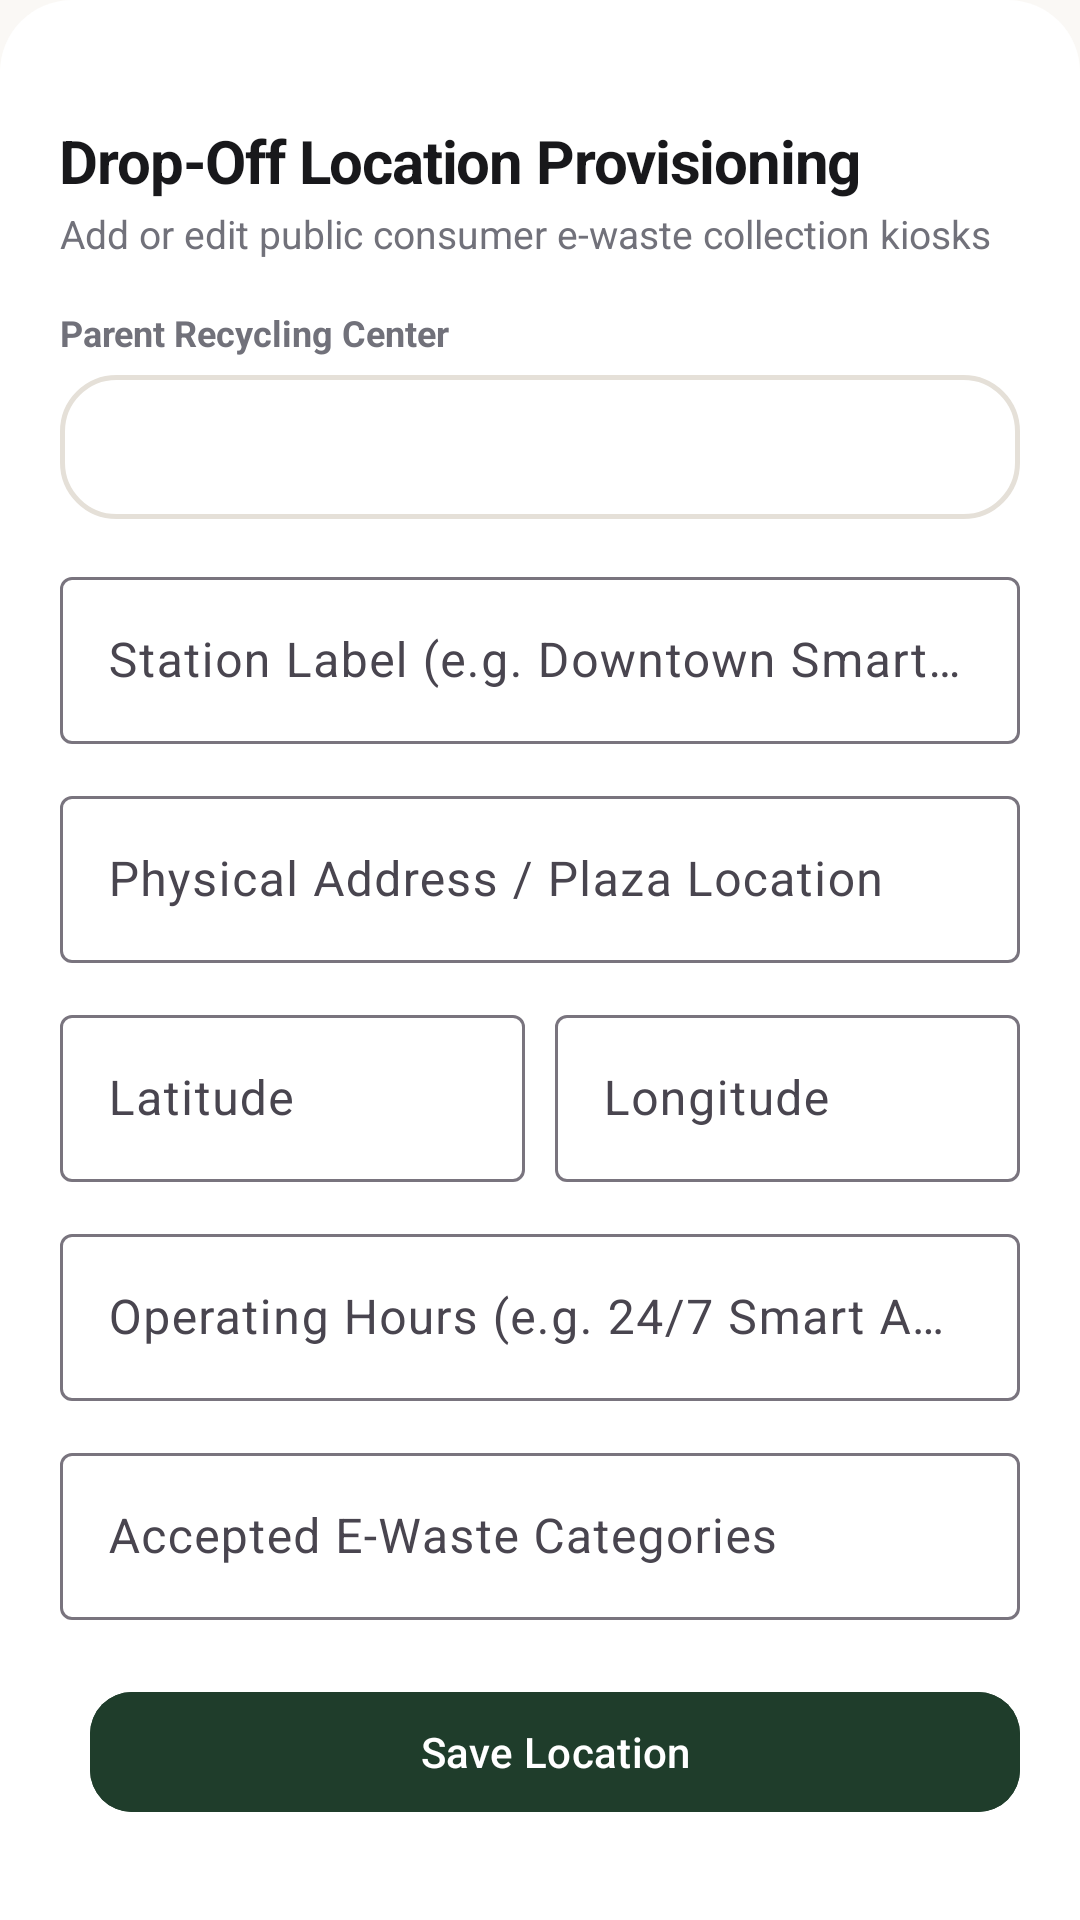

Android layout source for this screen:
<!-- AndroidManifest.xml: application theme Theme.EWasteTracking -->
<!-- res/layout/dialog_add_edit_dropoff.xml -->
<?xml version="1.0" encoding="utf-8"?>
<androidx.core.widget.NestedScrollView
    xmlns:android="http://schemas.android.com/apk/res/android"
    xmlns:app="http://schemas.android.com/apk/res-auto"
    android:layout_width="match_parent"
    android:layout_height="wrap_content"
    android:background="@drawable/bg_sheet_top_rounded">

    <LinearLayout
        android:layout_width="match_parent"
        android:layout_height="wrap_content"
        android:orientation="vertical"
        android:padding="20dp">

        
        <View
            android:layout_width="40dp"
            android:layout_height="4dp"
            android:layout_gravity="center_horizontal"
            android:layout_marginBottom="16dp"
            android:background="@drawable/bg_status_pill"
            android:backgroundTint="@color/divider_color" />

        <TextView
            android:id="@+id/tvSheetDropOffTitle"
            android:layout_width="wrap_content"
            android:layout_height="wrap_content"
            android:text="Drop-Off Location Provisioning"
            android:textColor="@color/text_headline"
            android:textSize="20sp"
            android:textStyle="bold"
            android:letterSpacing="-0.02" />

        <TextView
            android:layout_width="wrap_content"
            android:layout_height="wrap_content"
            android:layout_marginTop="2dp"
            android:text="Add or edit public consumer e-waste collection kiosks"
            android:textColor="@color/text_secondary"
            android:textSize="13sp" />

        
        <TextView
            android:layout_width="wrap_content"
            android:layout_height="wrap_content"
            android:layout_marginTop="16dp"
            android:text="Parent Recycling Center"
            android:textColor="@color/text_secondary"
            android:textSize="12sp"
            android:textStyle="bold" />

        <Spinner
            android:id="@+id/spinnerParentFacility"
            android:layout_width="match_parent"
            android:layout_height="48dp"
            android:layout_marginTop="6dp"
            android:background="@drawable/bg_search_pill"
            android:paddingHorizontal="12dp" />

        
        <com.google.android.material.textfield.TextInputLayout
            android:layout_width="match_parent"
            android:layout_height="wrap_content"
            android:layout_marginTop="14dp"
            android:hint="Station Label (e.g. Downtown Smart Drop Box)"
            style="@style/Widget.Material3.TextInputLayout.OutlinedBox">

            <com.google.android.material.textfield.TextInputEditText
                android:id="@+id/etDropOffLabel"
                android:layout_width="match_parent"
                android:layout_height="wrap_content"
                android:inputType="textCapWords"
                android:textColor="@color/text_primary" />
        </com.google.android.material.textfield.TextInputLayout>

        
        <com.google.android.material.textfield.TextInputLayout
            android:layout_width="match_parent"
            android:layout_height="wrap_content"
            android:layout_marginTop="12dp"
            android:hint="Physical Address / Plaza Location"
            style="@style/Widget.Material3.TextInputLayout.OutlinedBox">

            <com.google.android.material.textfield.TextInputEditText
                android:id="@+id/etDropOffAddress"
                android:layout_width="match_parent"
                android:layout_height="wrap_content"
                android:inputType="textPostalAddress"
                android:textColor="@color/text_primary" />
        </com.google.android.material.textfield.TextInputLayout>

        
        <LinearLayout
            android:layout_width="match_parent"
            android:layout_height="wrap_content"
            android:orientation="horizontal"
            android:layout_marginTop="12dp">

            <com.google.android.material.textfield.TextInputLayout
                android:layout_width="0dp"
                android:layout_height="wrap_content"
                android:layout_weight="1"
                android:hint="Latitude"
                style="@style/Widget.Material3.TextInputLayout.OutlinedBox">

                <com.google.android.material.textfield.TextInputEditText
                    android:id="@+id/etDropOffLat"
                    android:layout_width="match_parent"
                    android:layout_height="wrap_content"
                    android:inputType="numberDecimal|numberSigned"
                    android:textColor="@color/text_primary" />
            </com.google.android.material.textfield.TextInputLayout>

            <com.google.android.material.textfield.TextInputLayout
                android:layout_width="0dp"
                android:layout_height="wrap_content"
                android:layout_weight="1"
                android:layout_marginStart="10dp"
                android:hint="Longitude"
                style="@style/Widget.Material3.TextInputLayout.OutlinedBox">

                <com.google.android.material.textfield.TextInputEditText
                    android:id="@+id/etDropOffLng"
                    android:layout_width="match_parent"
                    android:layout_height="wrap_content"
                    android:inputType="numberDecimal|numberSigned"
                    android:textColor="@color/text_primary" />
            </com.google.android.material.textfield.TextInputLayout>

        </LinearLayout>

        
        <com.google.android.material.textfield.TextInputLayout
            android:layout_width="match_parent"
            android:layout_height="wrap_content"
            android:layout_marginTop="12dp"
            android:hint="Operating Hours (e.g. 24/7 Smart Automated Box)"
            style="@style/Widget.Material3.TextInputLayout.OutlinedBox">

            <com.google.android.material.textfield.TextInputEditText
                android:id="@+id/etDropOffHours"
                android:layout_width="match_parent"
                android:layout_height="wrap_content"
                android:inputType="text"
                android:textColor="@color/text_primary" />
        </com.google.android.material.textfield.TextInputLayout>

        
        <com.google.android.material.textfield.TextInputLayout
            android:layout_width="match_parent"
            android:layout_height="wrap_content"
            android:layout_marginTop="12dp"
            android:hint="Accepted E-Waste Categories"
            style="@style/Widget.Material3.TextInputLayout.OutlinedBox">

            <com.google.android.material.textfield.TextInputEditText
                android:id="@+id/etDropOffAcceptedTypes"
                android:layout_width="match_parent"
                android:layout_height="wrap_content"
                android:inputType="text"
                android:textColor="@color/text_primary" />
        </com.google.android.material.textfield.TextInputLayout>

        
        <LinearLayout
            android:layout_width="match_parent"
            android:layout_height="wrap_content"
            android:orientation="horizontal"
            android:layout_marginTop="20dp">

            <com.google.android.material.button.MaterialButton
                android:id="@+id/btnDeleteDropOff"
                android:layout_width="wrap_content"
                android:layout_height="48dp"
                android:text="Delete"
                android:textColor="@color/status_cancelled_text"
                android:backgroundTint="@color/status_cancelled_bg"
                app:cornerRadius="14dp"
                android:visibility="gone" />

            <com.google.android.material.button.MaterialButton
                android:id="@+id/btnSaveDropOff"
                android:layout_width="0dp"
                android:layout_height="48dp"
                android:layout_weight="1"
                android:layout_marginStart="10dp"
                android:text="Save Location"
                android:textColor="@color/white"
                android:backgroundTint="@color/primary_green"
                app:cornerRadius="14dp" />
        </LinearLayout>

    </LinearLayout>

</androidx.core.widget.NestedScrollView>
<!-- resources referenced by this layout -->
<resources>
  <color name="divider_color">#E8E3DC</color>
  <color name="primary_green">#1F3D2B</color>
  <color name="status_cancelled_bg">#FEE2E2</color>
  <color name="status_cancelled_text">#B91C1C</color>
  <color name="text_headline">#18181B</color>
  <color name="text_primary">#27272A</color>
  <color name="text_secondary">#71717A</color>
  <color name="white">#FFFFFF</color>
  <!-- drawable bg_search_pill (drawable) -->
  <?xml version="1.0" encoding="utf-8"?>
  <shape xmlns:android="http://schemas.android.com/apk/res/android"
      android:shape="rectangle">
      <corners android:radius="18dp" />
      <solid android:color="@color/bg_card" />
      <stroke
          android:width="1.5dp"
          android:color="@color/card_stroke" />
  </shape>
  <!-- drawable bg_sheet_top_rounded (drawable) -->
  <?xml version="1.0" encoding="utf-8"?>
  <shape xmlns:android="http://schemas.android.com/apk/res/android"
      android:shape="rectangle">
      <corners
          android:topLeftRadius="24dp"
          android:topRightRadius="24dp" />
      <solid android:color="@color/bg_card" />
  </shape>
  <style name="Theme.EWasteTracking" parent="Theme.Material3.DayNight.NoActionBar">
          <item name="colorPrimary">@color/primary_green</item>
          <item name="colorOnPrimary">@color/white</item>
          <item name="colorPrimaryContainer">@color/primary_green_light</item>
          <item name="colorOnPrimaryContainer">@color/primary_green_dark</item>
  
          <item name="colorSecondary">@color/accent_mint</item>
          <item name="colorOnSecondary">@color/white</item>
          <item name="colorSecondaryContainer">@color/mint_light</item>
          <item name="colorOnSecondaryContainer">@color/mint_dark</item>
  
          <item name="colorSurface">@color/bg_card</item>
          <item name="colorOnSurface">@color/text_primary</item>
          <item name="android:colorBackground">@color/bg_screen</item>
  
          <item name="android:statusBarColor">@color/bg_screen</item>
          <item name="android:navigationBarColor">@color/bg_card</item>
          <item name="android:windowLightStatusBar" tools:targetApi="m">true</item>
          <item name="android:windowLightNavigationBar" tools:targetApi="o_mr1">true</item>
  
          
          <item name="toolbarStyle">@style/Widget.EWasteTracking.Toolbar</item>
      </style>
  <color name="bg_card">#FFFFFF</color>
  <color name="card_stroke">#E5E0D8</color>
  <color name="primary_green_light">#E8EFEA</color>
  <color name="primary_green_dark">#14291D</color>
  <color name="accent_mint">#3B6B4C</color>
  <color name="mint_light">#E8EFEA</color>
  <color name="mint_dark">#1F3D2B</color>
  <color name="bg_screen">#FAF8F5</color>
  <style name="Widget.EWasteTracking.Toolbar" parent="Widget.Material3.Toolbar">
          <item name="android:background">@color/bg_screen</item>
          <item name="titleTextColor">@color/text_headline</item>
          <item name="subtitleTextColor">@color/text_secondary</item>
          <item name="navigationIconTint">@color/text_headline</item>
      </style>
</resources>
